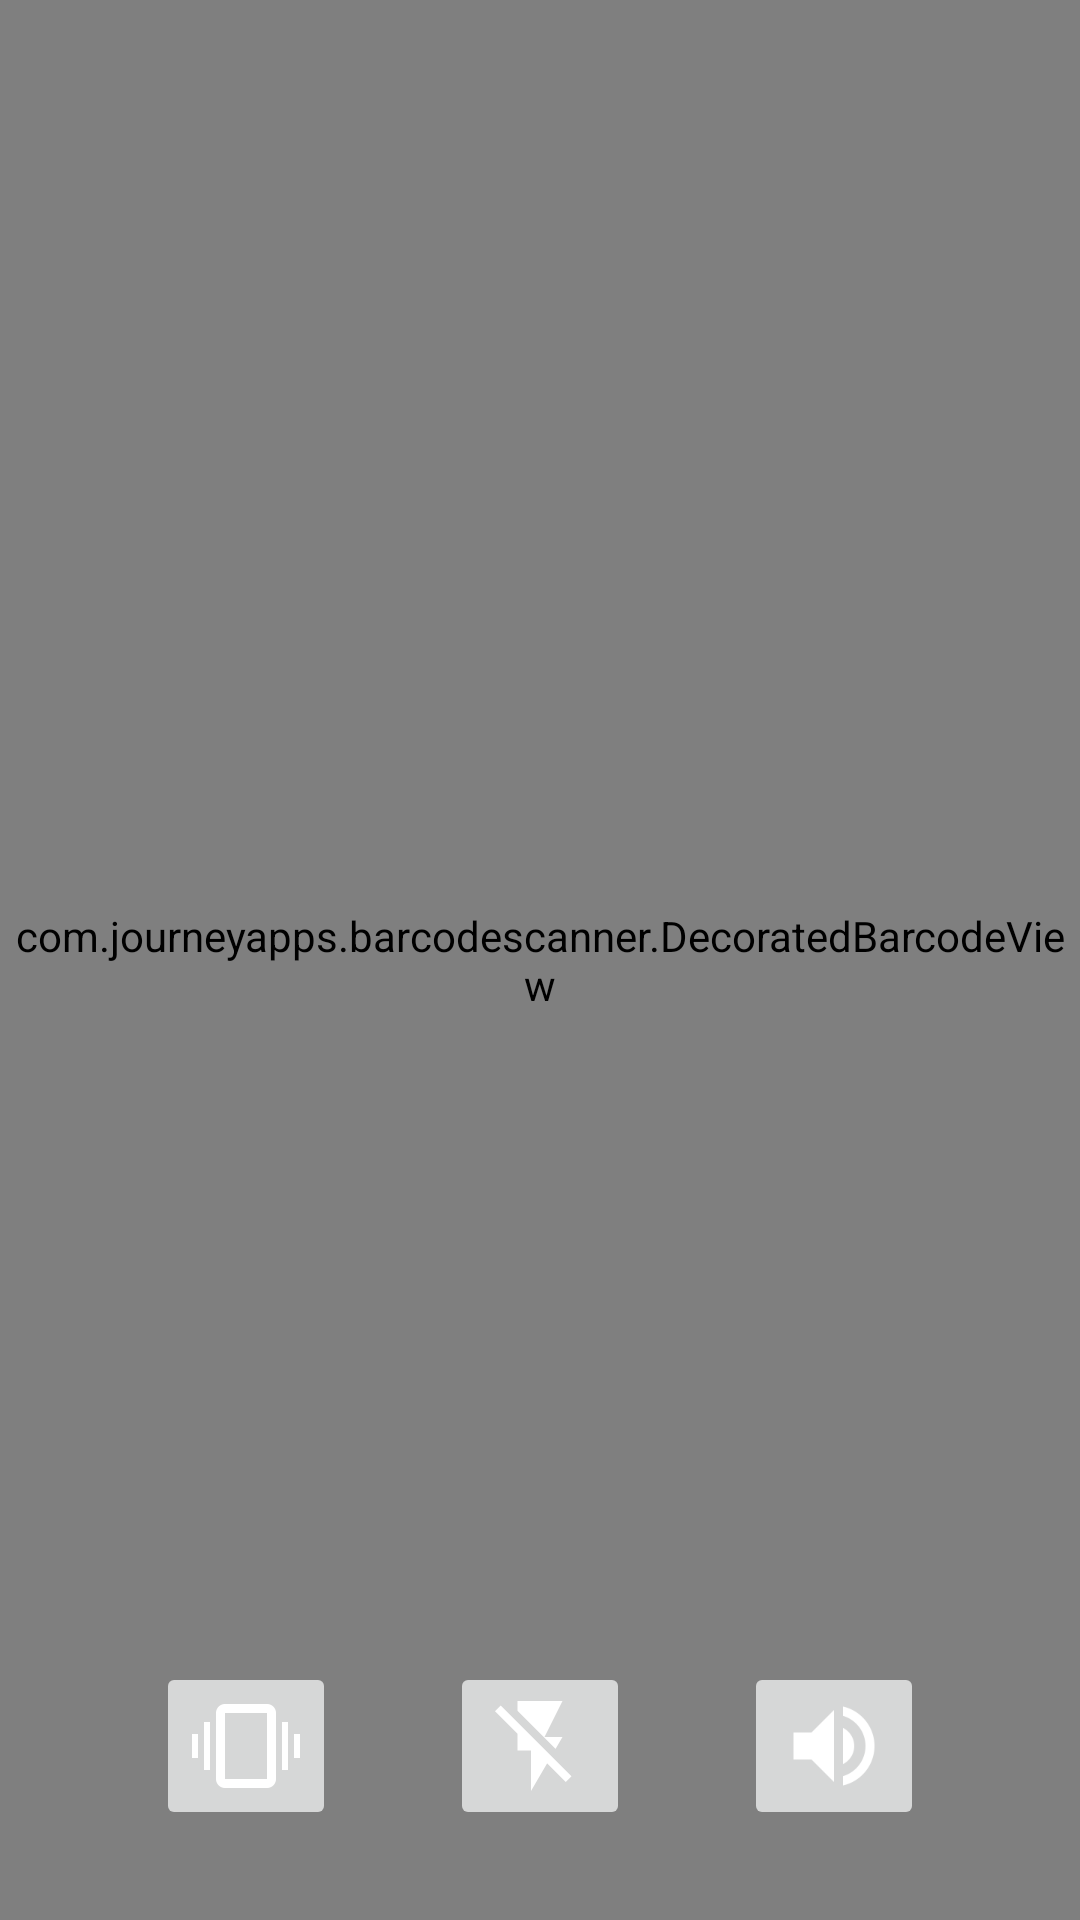

The Android layout XML behind this screen, and the referenced resources:
<!-- AndroidManifest.xml: application theme AppTheme -->
<!-- res/layout/activity_capture.xml -->
<?xml version="1.0" encoding="utf-8"?>
<RelativeLayout
    xmlns:android="http://schemas.android.com/apk/res/android"
    xmlns:app="http://schemas.android.com/apk/res-auto"
    xmlns:tools="http://schemas.android.com/tools"
    android:layout_width="match_parent"
    android:layout_height="match_parent">

    <com.journeyapps.barcodescanner.DecoratedBarcodeView
        android:id="@+id/zxing_barcode_scanner"
        android:layout_width="match_parent"
        android:layout_height="match_parent"
        app:zxing_scanner_layout="@layout/capture_activity_scanner"/>

    <LinearLayout
        android:layout_width="match_parent"
        android:layout_height="wrap_content"
        android:layout_alignParentBottom="true"
        android:layout_marginBottom="30dp"
        android:gravity="center"
        android:orientation="horizontal">

        <ImageButton
            android:id="@+id/btn_vibration"
            android:layout_width="wrap_content"
            android:layout_height="wrap_content"
            android:layout_marginRight="38dp"
            android:onClick="switchVibration"
            android:src="@mipmap/ic_vibration_white_36dp"/>

        <ImageButton
            android:id="@+id/btn_flash"
            android:layout_width="wrap_content"
            android:layout_height="wrap_content"

            android:onClick="switchFlashlight"
            android:src="@mipmap/ic_flash_off_white_36dp"/>

        <ImageButton
            android:id="@+id/btn_volume"
            android:layout_width="wrap_content"
            android:layout_height="wrap_content"
            android:layout_marginLeft="38dp"

            android:onClick="switchVolume"
            android:src="@mipmap/ic_volume_up_white_36dp"/>

    </LinearLayout>


</RelativeLayout>
<!-- res/layout/capture_activity_scanner.xml (included above) -->
<?xml version="1.0" encoding="utf-8"?>
<merge xmlns:android="http://schemas.android.com/apk/res/android"
    xmlns:app="http://schemas.android.com/apk/res-auto">

    <com.journeyapps.barcodescanner.BarcodeView
        android:layout_width="match_parent"
        android:layout_height="match_parent"
        android:id="@+id/zxing_barcode_surface"
        app:zxing_framing_rect_width="230dp"
        app:zxing_framing_rect_height="230dp"/>

    <com.journeyapps.barcodescanner.ViewfinderView
        android:layout_width="match_parent"
        android:layout_height="match_parent"
        android:id="@+id/zxing_viewfinder_view"
        app:zxing_possible_result_points="@color/zxing_custom_possible_result_points"
        app:zxing_result_view="@color/zxing_custom_result_view"
        app:zxing_viewfinder_laser="@color/zxing_custom_viewfinder_laser"
        app:zxing_viewfinder_mask="@color/zxing_custom_viewfinder_mask"/>

    <TextView
        android:id="@+id/zxing_status_view"
        android:layout_width="wrap_content"
        android:layout_height="wrap_content"
        android:layout_gravity="bottom|center_horizontal"
        android:background="@color/zxing_transparent"
        android:text="@string/zxing_msg_default_status"
        android:textColor="@color/zxing_status_text"/>

</merge>
<!-- resources referenced by this layout -->
<resources>
  <!-- mipmap ic_flash_off_white_36dp: png bitmap (mipmap-xxhdpi, 626 bytes) -->
  <!-- mipmap ic_vibration_white_36dp: png bitmap (mipmap-hdpi, 212 bytes) -->
  <!-- mipmap ic_volume_up_white_36dp: png bitmap (mipmap-xxxhdpi, 1178 bytes) -->
  <style name="AppTheme" parent="Theme.AppCompat.Light.NoActionBar">
          
          <item name="colorPrimary">#03A9F4</item>
          <item name="colorPrimaryDark">#0288D1</item>
          <item name="colorAccent">#2fa881</item>
          <item name="android:windowContentTransitions">true</item>
      </style>
</resources>
